3-way image classification set "data" from GitHub (PatrickLZH/AI_Advanced_Algorithms); label vocabulary: cat, dog, Ultraman.

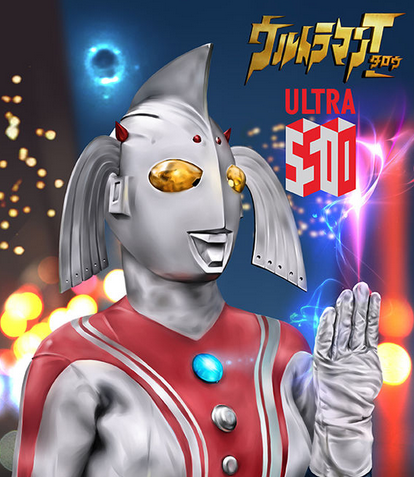
Label: Ultraman

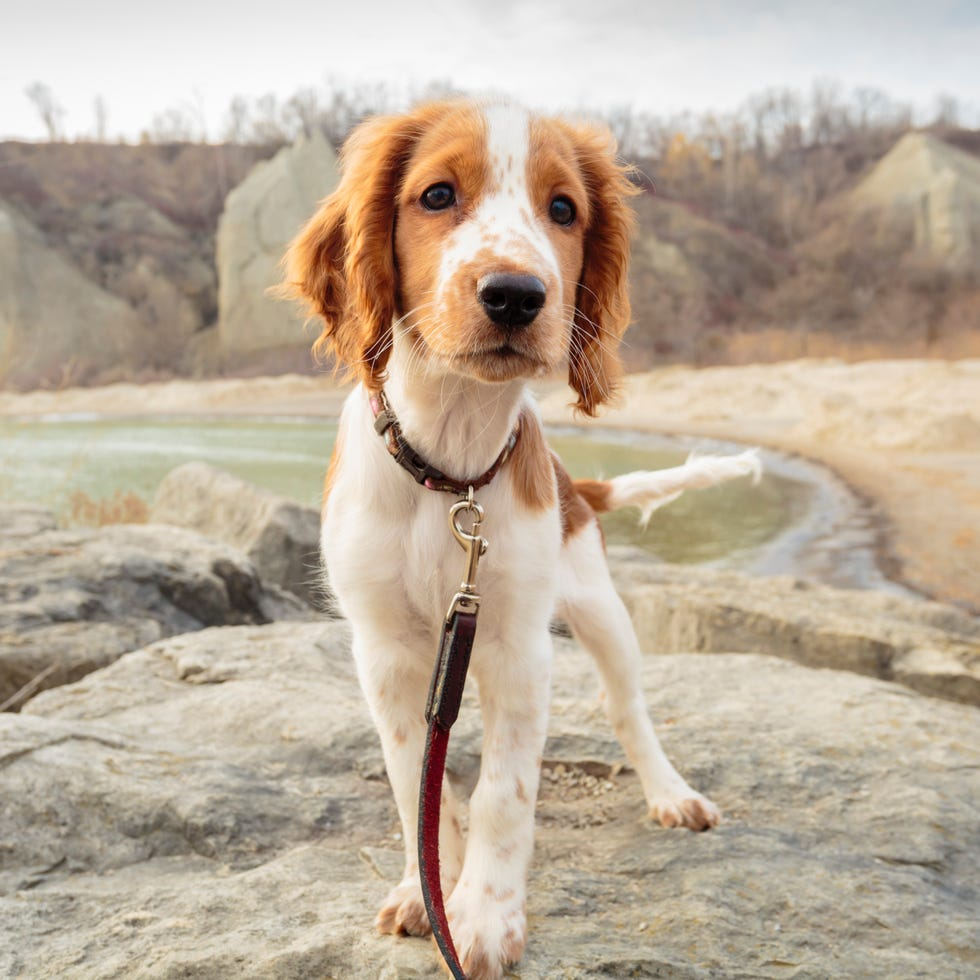
Label: dog

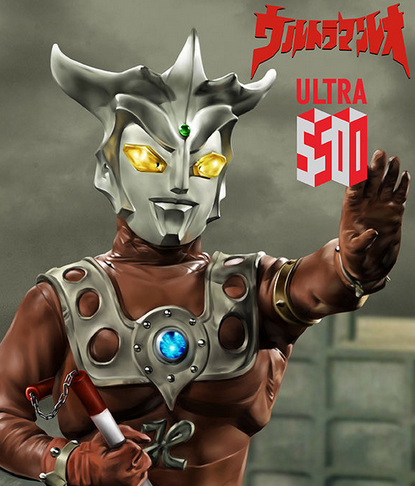
Label: Ultraman

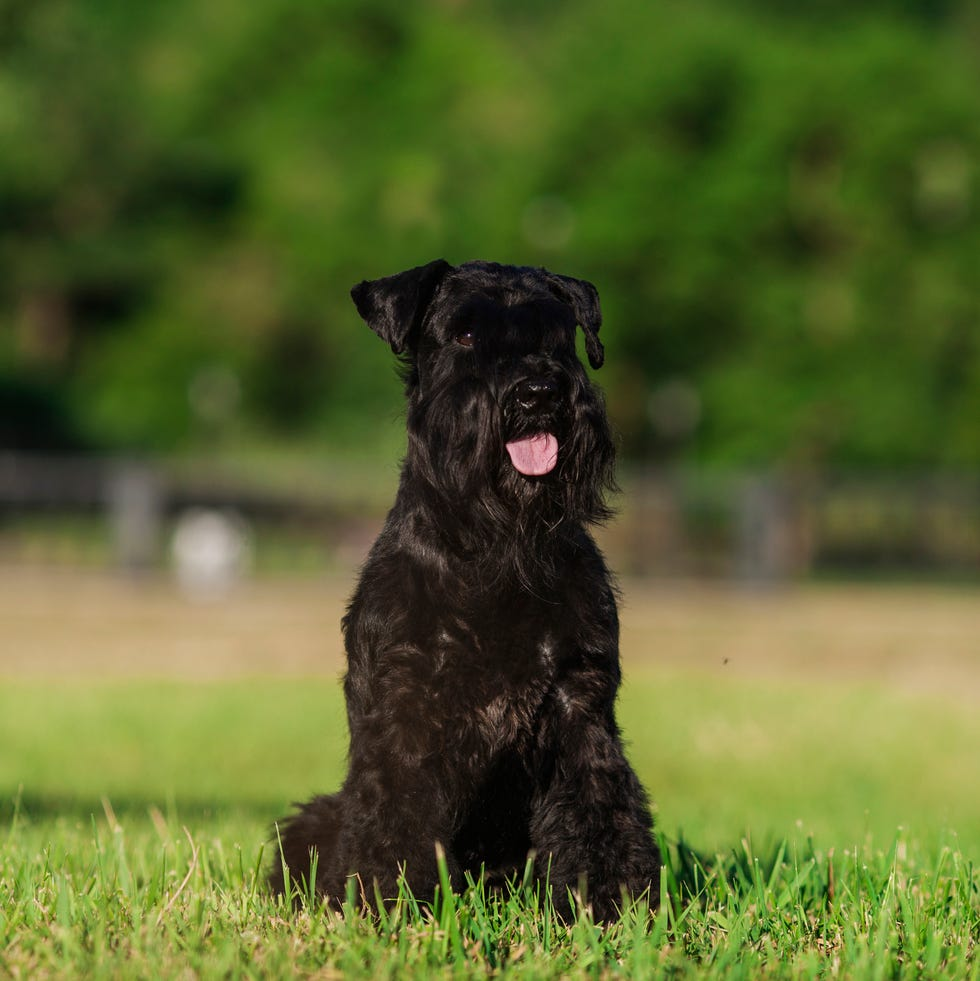
Label: dog

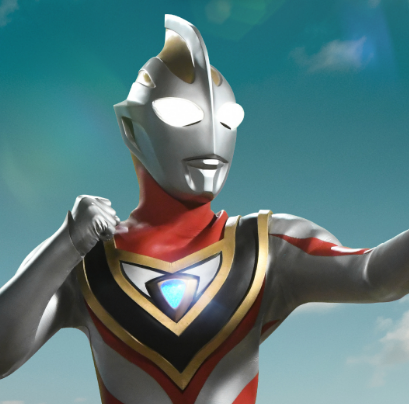
Label: Ultraman

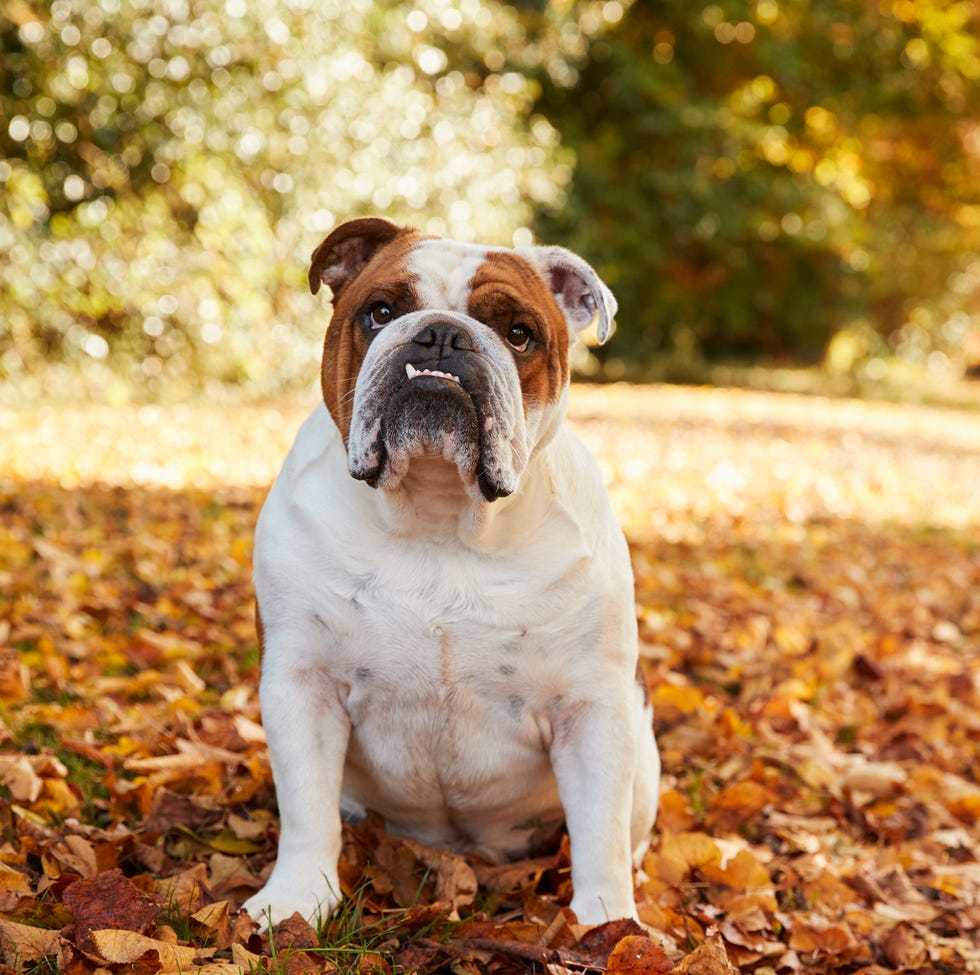
Label: dog
